Labelled photos from "data", an image-classification folder in dkristensen/UPSCS431Final. The possible labels are: nothing, sea lion.

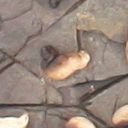
Label: sea lion

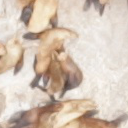
Label: nothing

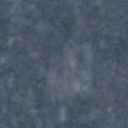
Label: nothing

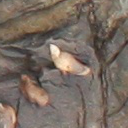
Label: sea lion

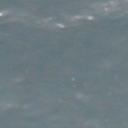
Label: nothing

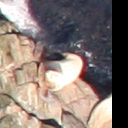
Label: sea lion
